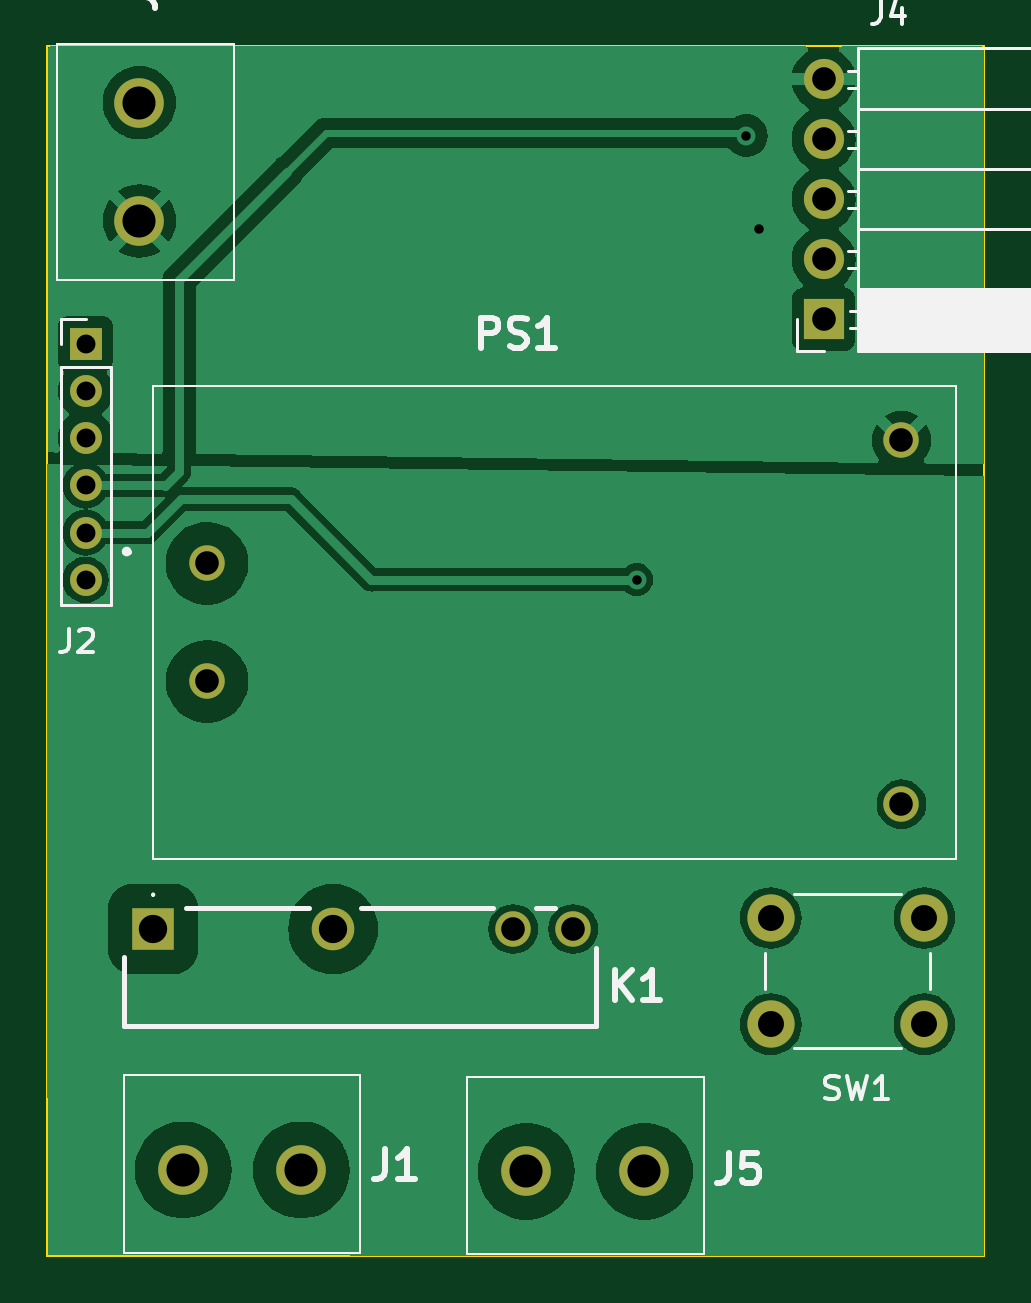
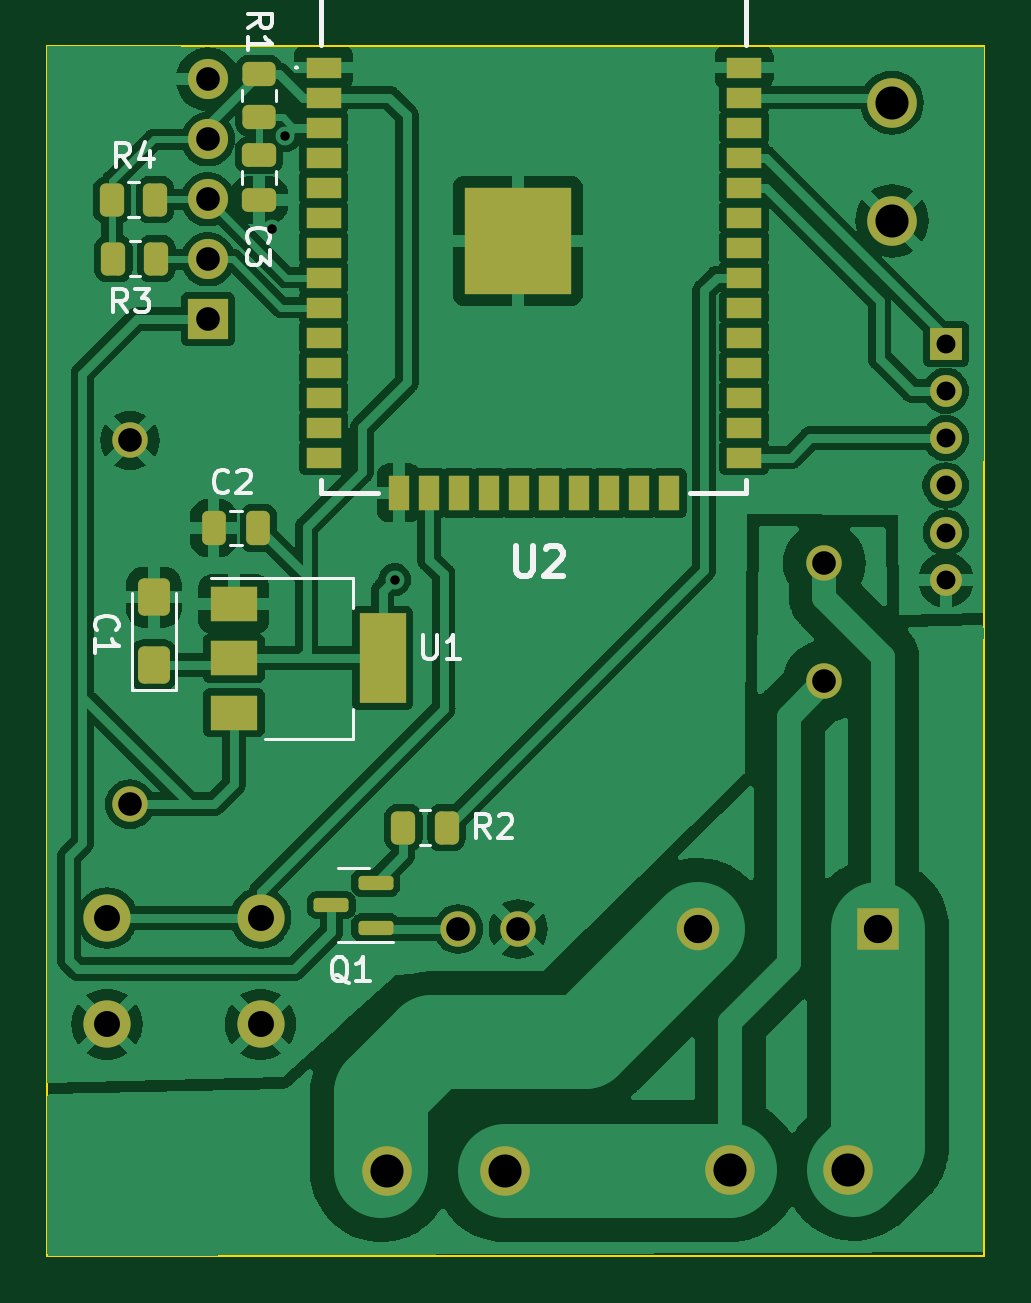
Circuit board: 11 layer files. Board 39.7 x 51.2 mm.
- bottom_copper: PowerAndCommModule-B_Cu.gbr (130337 bytes)
- bottom_mask: PowerAndCommModule-B_Mask.gbr (4571 bytes)
- paste: PowerAndCommModule-B_Paste.gbr (3456 bytes)
- bottom_silk: PowerAndCommModule-B_Silkscreen.gbr (12428 bytes)
- outline: PowerAndCommModule-Edge_Cuts.gbr (611 bytes)
- top_copper: PowerAndCommModule-F_Cu.gbr (48904 bytes)
- top_mask: PowerAndCommModule-F_Mask.gbr (1576 bytes)
- paste: PowerAndCommModule-F_Paste.gbr (461 bytes)
- top_silk: PowerAndCommModule-F_Silkscreen.gbr (11590 bytes)
- drill: PowerAndCommModule-NPTH.drl (279 bytes)
- drill: PowerAndCommModule-PTH.drl (1076 bytes)

=== bottom_copper: PowerAndCommModule-B_Cu.gbr (130337 bytes, source omitted) ===
=== bottom_mask: PowerAndCommModule-B_Mask.gbr ===
%TF.GenerationSoftware,KiCad,Pcbnew,7.0.2*%
%TF.CreationDate,2023-04-22T16:52:06-03:00*%
%TF.ProjectId,PowerAndCommModule,506f7765-7241-46e6-9443-6f6d6d4d6f64,rev?*%
%TF.SameCoordinates,Original*%
%TF.FileFunction,Soldermask,Bot*%
%TF.FilePolarity,Negative*%
%FSLAX46Y46*%
G04 Gerber Fmt 4.6, Leading zero omitted, Abs format (unit mm)*
G04 Created by KiCad (PCBNEW 7.0.2) date 2023-04-22 16:52:06*
%MOMM*%
%LPD*%
G01*
G04 APERTURE LIST*
G04 Aperture macros list*
%AMRoundRect*
0 Rectangle with rounded corners*
0 $1 Rounding radius*
0 $2 $3 $4 $5 $6 $7 $8 $9 X,Y pos of 4 corners*
0 Add a 4 corners polygon primitive as box body*
4,1,4,$2,$3,$4,$5,$6,$7,$8,$9,$2,$3,0*
0 Add four circle primitives for the rounded corners*
1,1,$1+$1,$2,$3*
1,1,$1+$1,$4,$5*
1,1,$1+$1,$6,$7*
1,1,$1+$1,$8,$9*
0 Add four rect primitives between the rounded corners*
20,1,$1+$1,$2,$3,$4,$5,0*
20,1,$1+$1,$4,$5,$6,$7,0*
20,1,$1+$1,$6,$7,$8,$9,0*
20,1,$1+$1,$8,$9,$2,$3,0*%
G04 Aperture macros list end*
%ADD10C,2.100000*%
%ADD11R,1.700000X1.700000*%
%ADD12O,1.700000X1.700000*%
%ADD13C,1.500000*%
%ADD14R,1.800000X1.800000*%
%ADD15C,1.800000*%
%ADD16C,2.000000*%
%ADD17R,1.350000X1.350000*%
%ADD18O,1.350000X1.350000*%
%ADD19RoundRect,0.150000X-0.587500X-0.150000X0.587500X-0.150000X0.587500X0.150000X-0.587500X0.150000X0*%
%ADD20RoundRect,0.250000X-0.262500X-0.450000X0.262500X-0.450000X0.262500X0.450000X-0.262500X0.450000X0*%
%ADD21R,2.000000X1.500000*%
%ADD22R,2.000000X3.800000*%
%ADD23RoundRect,0.250000X-0.475000X0.250000X-0.475000X-0.250000X0.475000X-0.250000X0.475000X0.250000X0*%
%ADD24RoundRect,0.250000X-0.450000X0.262500X-0.450000X-0.262500X0.450000X-0.262500X0.450000X0.262500X0*%
%ADD25RoundRect,0.250000X-0.250000X-0.475000X0.250000X-0.475000X0.250000X0.475000X-0.250000X0.475000X0*%
%ADD26RoundRect,0.250000X0.425000X-0.537500X0.425000X0.537500X-0.425000X0.537500X-0.425000X-0.537500X0*%
%ADD27R,1.500000X0.900000*%
%ADD28R,0.900000X1.500000*%
%ADD29R,4.500000X4.500000*%
G04 APERTURE END LIST*
D10*
%TO.C,J5*%
X46540000Y-76520000D03*
X51540000Y-76520000D03*
%TD*%
D11*
%TO.C,J4*%
X59120000Y-40450000D03*
D12*
X59120000Y-37910000D03*
X59120000Y-35370000D03*
X59120000Y-32830000D03*
X59120000Y-30290000D03*
%TD*%
D13*
%TO.C,PS1*%
X33020000Y-50780000D03*
X33020000Y-55780000D03*
X62420000Y-45580000D03*
X62420000Y-60980000D03*
%TD*%
D14*
%TO.C,K1*%
X30740000Y-66260000D03*
D15*
X38360000Y-66260000D03*
D13*
X45980000Y-66260000D03*
X48520000Y-66260000D03*
%TD*%
D16*
%TO.C,SW1*%
X56890000Y-65790000D03*
X63390000Y-65790000D03*
X56890000Y-70290000D03*
X63390000Y-70290000D03*
%TD*%
D10*
%TO.C,J1*%
X32010000Y-76460000D03*
X37010000Y-76460000D03*
%TD*%
D17*
%TO.C,J2*%
X27880000Y-41480000D03*
D18*
X27880000Y-43480000D03*
X27880000Y-45480000D03*
X27880000Y-47480000D03*
X27880000Y-49480000D03*
X27880000Y-51480000D03*
%TD*%
D10*
%TO.C,J3*%
X30160000Y-31280000D03*
X30160000Y-36280000D03*
%TD*%
D19*
%TO.C,Q1*%
X52015000Y-66200000D03*
X52015000Y-64300000D03*
X53890000Y-65250000D03*
%TD*%
D20*
%TO.C,R2*%
X49017500Y-61970000D03*
X50842500Y-61970000D03*
%TD*%
%TO.C,R3*%
X61297500Y-37880000D03*
X63122500Y-37880000D03*
%TD*%
D21*
%TO.C,U1*%
X58020000Y-52500000D03*
X58020000Y-54800000D03*
D22*
X51720000Y-54800000D03*
D21*
X58020000Y-57100000D03*
%TD*%
D23*
%TO.C,C3*%
X56950000Y-33500000D03*
X56950000Y-35400000D03*
%TD*%
D24*
%TO.C,R1*%
X56960000Y-30077500D03*
X56960000Y-31902500D03*
%TD*%
D25*
%TO.C,C2*%
X56980000Y-49290000D03*
X58880000Y-49290000D03*
%TD*%
D26*
%TO.C,C1*%
X61410000Y-55087500D03*
X61410000Y-52212500D03*
%TD*%
D20*
%TO.C,R4*%
X61347500Y-35390000D03*
X63172500Y-35390000D03*
%TD*%
D27*
%TO.C,U2*%
X54220000Y-29790000D03*
X54220000Y-31060000D03*
X54220000Y-32330000D03*
X54220000Y-33600000D03*
X54220000Y-34870000D03*
X54220000Y-36140000D03*
X54220000Y-37410000D03*
X54220000Y-38680000D03*
X54220000Y-39950000D03*
X54220000Y-41220000D03*
X54220000Y-42490000D03*
X54220000Y-43760000D03*
X54220000Y-45030000D03*
X54220000Y-46300000D03*
D28*
X51030000Y-47800000D03*
X49760000Y-47800000D03*
X48490000Y-47800000D03*
X47220000Y-47800000D03*
X45950000Y-47800000D03*
X44680000Y-47800000D03*
X43410000Y-47800000D03*
X42140000Y-47800000D03*
X40870000Y-47800000D03*
X39600000Y-47800000D03*
D27*
X36420000Y-46300000D03*
X36420000Y-45030000D03*
X36420000Y-43760000D03*
X36420000Y-42490000D03*
X36420000Y-41220000D03*
X36420000Y-39950000D03*
X36420000Y-38680000D03*
X36420000Y-37410000D03*
X36420000Y-36140000D03*
X36420000Y-34870000D03*
X36420000Y-33600000D03*
X36420000Y-32330000D03*
X36420000Y-31060000D03*
X36420000Y-29790000D03*
D29*
X46000000Y-37130000D03*
%TD*%
M02*

=== paste: PowerAndCommModule-B_Paste.gbr (3456 bytes, source withheld) ===
=== bottom_silk: PowerAndCommModule-B_Silkscreen.gbr (12428 bytes, source omitted) ===
=== outline: PowerAndCommModule-Edge_Cuts.gbr ===
%TF.GenerationSoftware,KiCad,Pcbnew,7.0.2*%
%TF.CreationDate,2023-04-22T16:52:06-03:00*%
%TF.ProjectId,PowerAndCommModule,506f7765-7241-46e6-9443-6f6d6d4d6f64,rev?*%
%TF.SameCoordinates,Original*%
%TF.FileFunction,Profile,NP*%
%FSLAX46Y46*%
G04 Gerber Fmt 4.6, Leading zero omitted, Abs format (unit mm)*
G04 Created by KiCad (PCBNEW 7.0.2) date 2023-04-22 16:52:06*
%MOMM*%
%LPD*%
G01*
G04 APERTURE LIST*
%TA.AperFunction,Profile*%
%ADD10C,0.100000*%
%TD*%
G04 APERTURE END LIST*
D10*
X26252500Y-28900000D02*
X65927500Y-28900000D01*
X65927500Y-80100000D01*
X26252500Y-80100000D01*
X26252500Y-28900000D01*
M02*

=== top_copper: PowerAndCommModule-F_Cu.gbr (48904 bytes, source omitted) ===
=== top_mask: PowerAndCommModule-F_Mask.gbr ===
%TF.GenerationSoftware,KiCad,Pcbnew,7.0.2*%
%TF.CreationDate,2023-04-22T16:52:06-03:00*%
%TF.ProjectId,PowerAndCommModule,506f7765-7241-46e6-9443-6f6d6d4d6f64,rev?*%
%TF.SameCoordinates,Original*%
%TF.FileFunction,Soldermask,Top*%
%TF.FilePolarity,Negative*%
%FSLAX46Y46*%
G04 Gerber Fmt 4.6, Leading zero omitted, Abs format (unit mm)*
G04 Created by KiCad (PCBNEW 7.0.2) date 2023-04-22 16:52:06*
%MOMM*%
%LPD*%
G01*
G04 APERTURE LIST*
%ADD10C,2.100000*%
%ADD11R,1.700000X1.700000*%
%ADD12O,1.700000X1.700000*%
%ADD13C,1.500000*%
%ADD14R,1.800000X1.800000*%
%ADD15C,1.800000*%
%ADD16C,2.000000*%
%ADD17R,1.350000X1.350000*%
%ADD18O,1.350000X1.350000*%
G04 APERTURE END LIST*
D10*
%TO.C,J5*%
X46540000Y-76520000D03*
X51540000Y-76520000D03*
%TD*%
D11*
%TO.C,J4*%
X59120000Y-40450000D03*
D12*
X59120000Y-37910000D03*
X59120000Y-35370000D03*
X59120000Y-32830000D03*
X59120000Y-30290000D03*
%TD*%
D13*
%TO.C,PS1*%
X33020000Y-50780000D03*
X33020000Y-55780000D03*
X62420000Y-45580000D03*
X62420000Y-60980000D03*
%TD*%
D14*
%TO.C,K1*%
X30740000Y-66260000D03*
D15*
X38360000Y-66260000D03*
D13*
X45980000Y-66260000D03*
X48520000Y-66260000D03*
%TD*%
D16*
%TO.C,SW1*%
X56890000Y-65790000D03*
X63390000Y-65790000D03*
X56890000Y-70290000D03*
X63390000Y-70290000D03*
%TD*%
D10*
%TO.C,J1*%
X32010000Y-76460000D03*
X37010000Y-76460000D03*
%TD*%
D17*
%TO.C,J2*%
X27880000Y-41480000D03*
D18*
X27880000Y-43480000D03*
X27880000Y-45480000D03*
X27880000Y-47480000D03*
X27880000Y-49480000D03*
X27880000Y-51480000D03*
%TD*%
D10*
%TO.C,J3*%
X30160000Y-31280000D03*
X30160000Y-36280000D03*
%TD*%
M02*

=== paste: PowerAndCommModule-F_Paste.gbr ===
%TF.GenerationSoftware,KiCad,Pcbnew,7.0.2*%
%TF.CreationDate,2023-04-22T16:52:06-03:00*%
%TF.ProjectId,PowerAndCommModule,506f7765-7241-46e6-9443-6f6d6d4d6f64,rev?*%
%TF.SameCoordinates,Original*%
%TF.FileFunction,Paste,Top*%
%TF.FilePolarity,Positive*%
%FSLAX46Y46*%
G04 Gerber Fmt 4.6, Leading zero omitted, Abs format (unit mm)*
G04 Created by KiCad (PCBNEW 7.0.2) date 2023-04-22 16:52:06*
%MOMM*%
%LPD*%
G01*
G04 APERTURE LIST*
G04 APERTURE END LIST*
M02*

=== top_silk: PowerAndCommModule-F_Silkscreen.gbr (11590 bytes, source omitted) ===
=== drill: PowerAndCommModule-NPTH.drl ===
M48
; DRILL file {KiCad 7.0.2} date Fri 21 Apr 2023 04:47:33 PM -03
; FORMAT={-:-/ absolute / metric / decimal}
; #@! TF.CreationDate,2023-04-21T16:47:33-03:00
; #@! TF.GenerationSoftware,Kicad,Pcbnew,7.0.2
; #@! TF.FileFunction,NonPlated,1,2,NPTH
FMAT,2
METRIC
%
G90
G05
T0
M30

=== drill: PowerAndCommModule-PTH.drl ===
M48
; DRILL file {KiCad 7.0.2} date Fri 21 Apr 2023 04:47:33 PM -03
; FORMAT={-:-/ absolute / metric / decimal}
; #@! TF.CreationDate,2023-04-21T16:47:33-03:00
; #@! TF.GenerationSoftware,Kicad,Pcbnew,7.0.2
; #@! TF.FileFunction,Plated,1,2,PTH
FMAT,2
METRIC
; #@! TA.AperFunction,Plated,PTH,ViaDrill
T1C0.400
; #@! TA.AperFunction,Plated,PTH,ComponentDrill
T2C0.800
; #@! TA.AperFunction,Plated,PTH,ComponentDrill
T3C1.000
; #@! TA.AperFunction,Plated,PTH,ComponentDrill
T4C1.100
; #@! TA.AperFunction,Plated,PTH,ComponentDrill
T5C1.200
; #@! TA.AperFunction,Plated,PTH,ComponentDrill
T6C1.400
%
G90
G05
T1
X51.21Y-51.47
X55.85Y-32.68
X56.4Y-36.64
T2
X27.88Y-41.48
X27.88Y-43.48
X27.88Y-45.48
X27.88Y-47.48
X27.88Y-49.48
X27.88Y-51.48
T3
X33.02Y-50.78
X33.02Y-55.78
X45.98Y-66.26
X48.52Y-66.26
X59.12Y-30.29
X59.12Y-32.83
X59.12Y-35.37
X59.12Y-37.91
X59.12Y-40.45
X62.42Y-45.58
X62.42Y-60.98
T4
X56.89Y-65.79
X56.89Y-70.29
X63.39Y-65.79
X63.39Y-70.29
T5
X30.74Y-66.26
X38.36Y-66.26
T6
X30.16Y-31.28
X30.16Y-36.28
X32.01Y-76.46
X37.01Y-76.46
X46.54Y-76.52
X51.54Y-76.52
T0
M30

